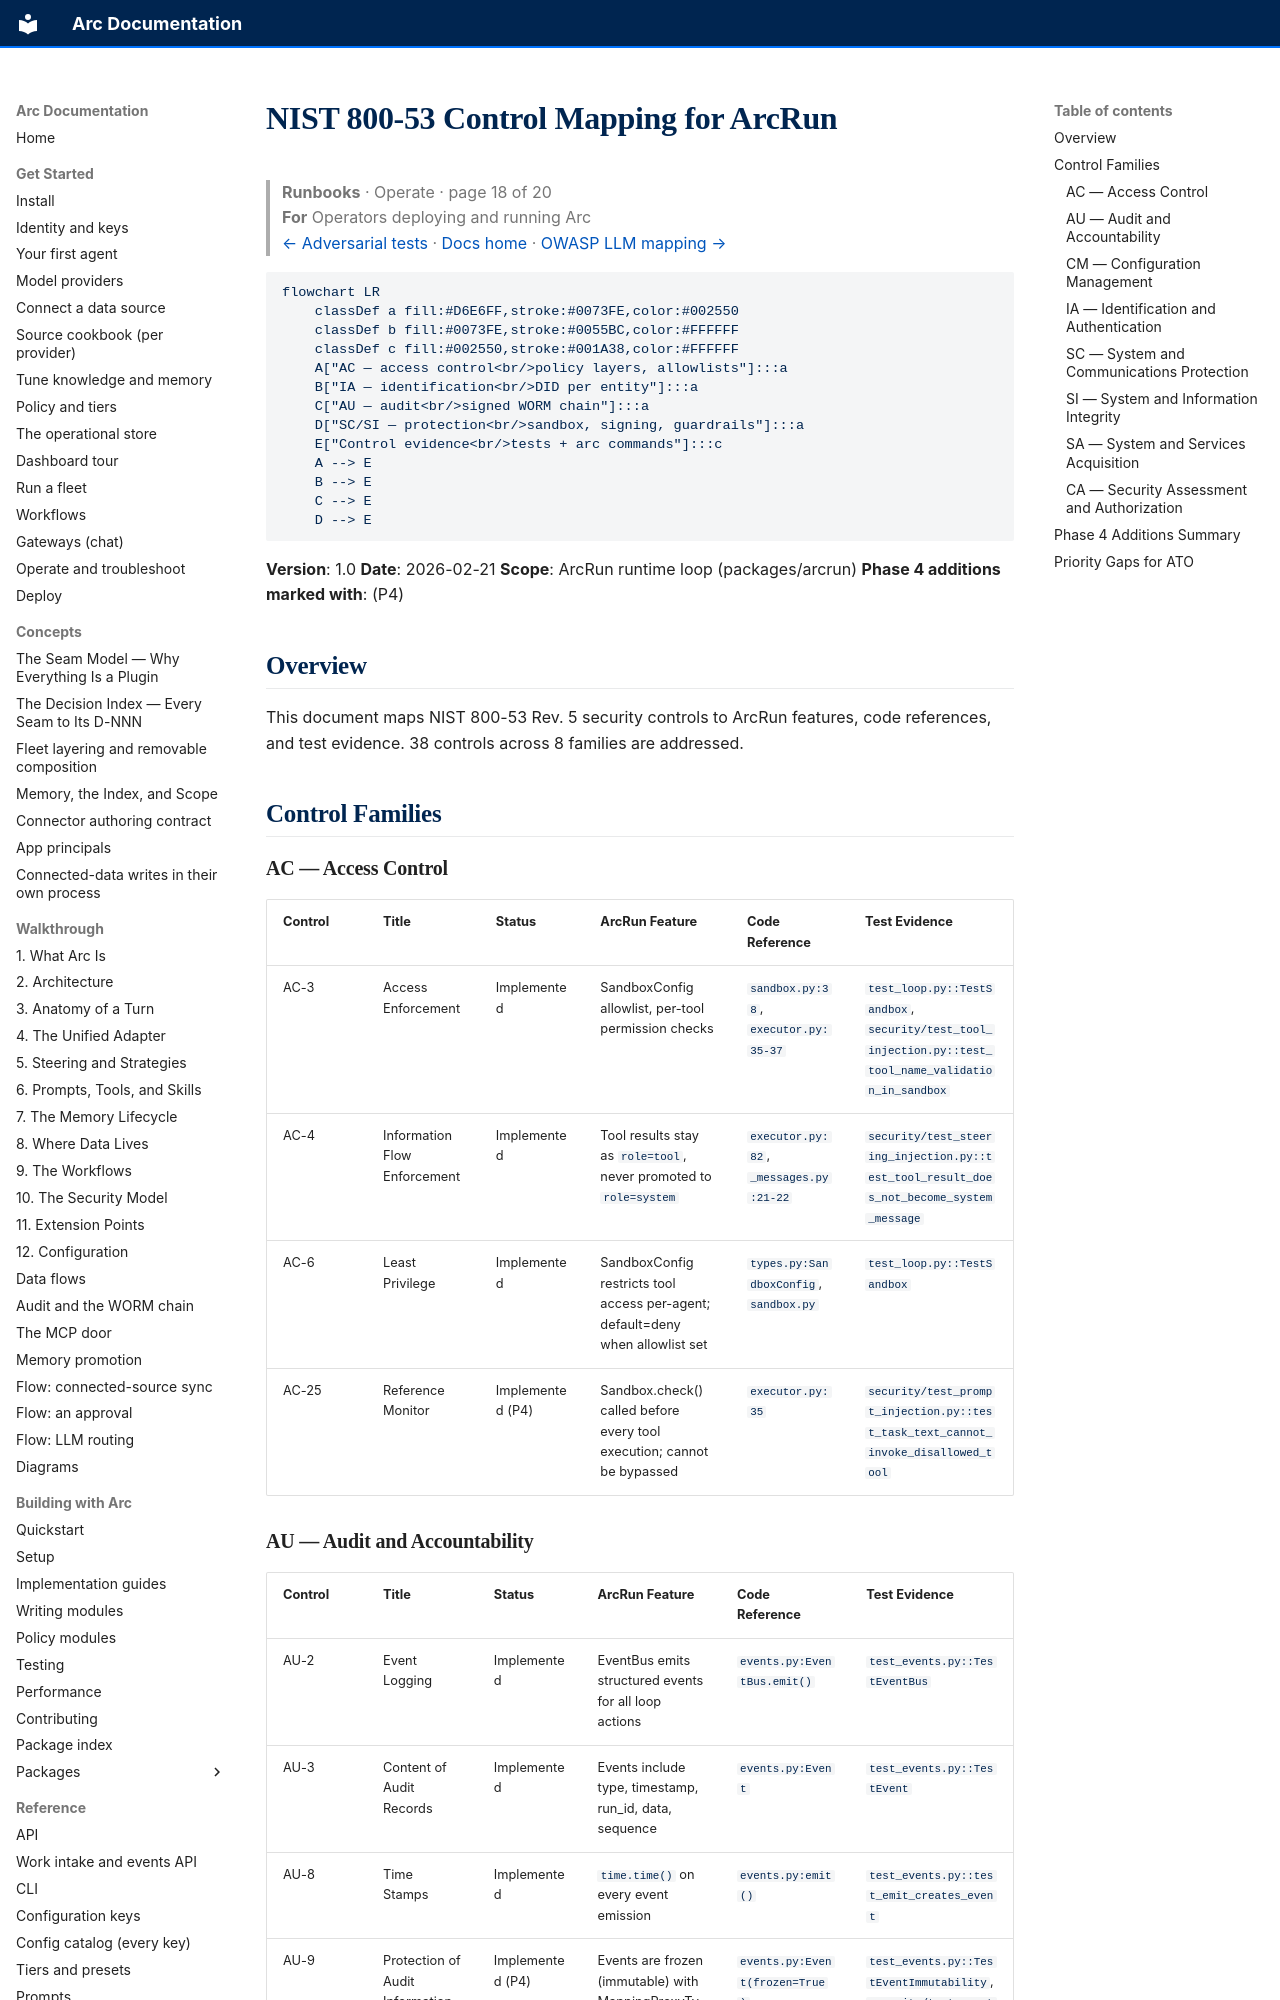

repository: joshuamschultz/Arc · page: runbooks/security/compliance-nist-800-53/index.html · generator: mkdocs

# NIST 800-53 Control Mapping for ArcRun

> **Runbooks**  ·  Operate  ·  page 18 of 20  
> **For** Operators deploying and running Arc  
> [← Adversarial tests](adversarial-tests.md)  ·  [Docs home](../../README.md)  ·  [OWASP LLM mapping →](compliance-owasp-llm.md)

```mermaid
flowchart LR
    classDef a fill:#D6E6FF,stroke:#0073FE,color:#002550
    classDef b fill:#0073FE,stroke:#0055BC,color:#FFFFFF
    classDef c fill:#002550,stroke:#001A38,color:#FFFFFF
    A["AC — access control<br/>policy layers, allowlists"]:::a
    B["IA — identification<br/>DID per entity"]:::a
    C["AU — audit<br/>signed WORM chain"]:::a
    D["SC/SI — protection<br/>sandbox, signing, guardrails"]:::a
    E["Control evidence<br/>tests + arc commands"]:::c
    A --> E
    B --> E
    C --> E
    D --> E
```

**Version**: 1.0
**Date**: 2026-02-21
**Scope**: ArcRun runtime loop (packages/arcrun)
**Phase 4 additions marked with**: (P4)

## Overview

This document maps NIST 800-53 Rev. 5 security controls to ArcRun features,
code references, and test evidence. 38 controls across 8 families are addressed.

## Control Families

### AC — Access Control

| Control | Title | Status | ArcRun Feature | Code Reference | Test Evidence |
|---------|-------|--------|----------------|----------------|---------------|
| AC-3 | Access Enforcement | Implemented | SandboxConfig allowlist, per-tool permission checks | `sandbox.py:38`, `executor.py:35-37` | `test_loop.py::TestSandbox`, `security/test_tool_injection.py::test_tool_name_validation_in_sandbox` |
| AC-4 | Information Flow Enforcement | Implemented | Tool results stay as `role=tool`, never promoted to `role=system` | `executor.py:82`, `_messages.py:21-22` | `security/test_steering_injection.py::test_tool_result_does_not_become_system_message` |
| AC-6 | Least Privilege | Implemented | SandboxConfig restricts tool access per-agent; default=deny when allowlist set | `types.py:SandboxConfig`, `sandbox.py` | `test_loop.py::TestSandbox` |
| AC-25 | Reference Monitor | Implemented (P4) | Sandbox.check() called before every tool execution; cannot be bypassed | `executor.py:35` | `security/test_prompt_injection.py::test_task_text_cannot_invoke_disallowed_tool` |
